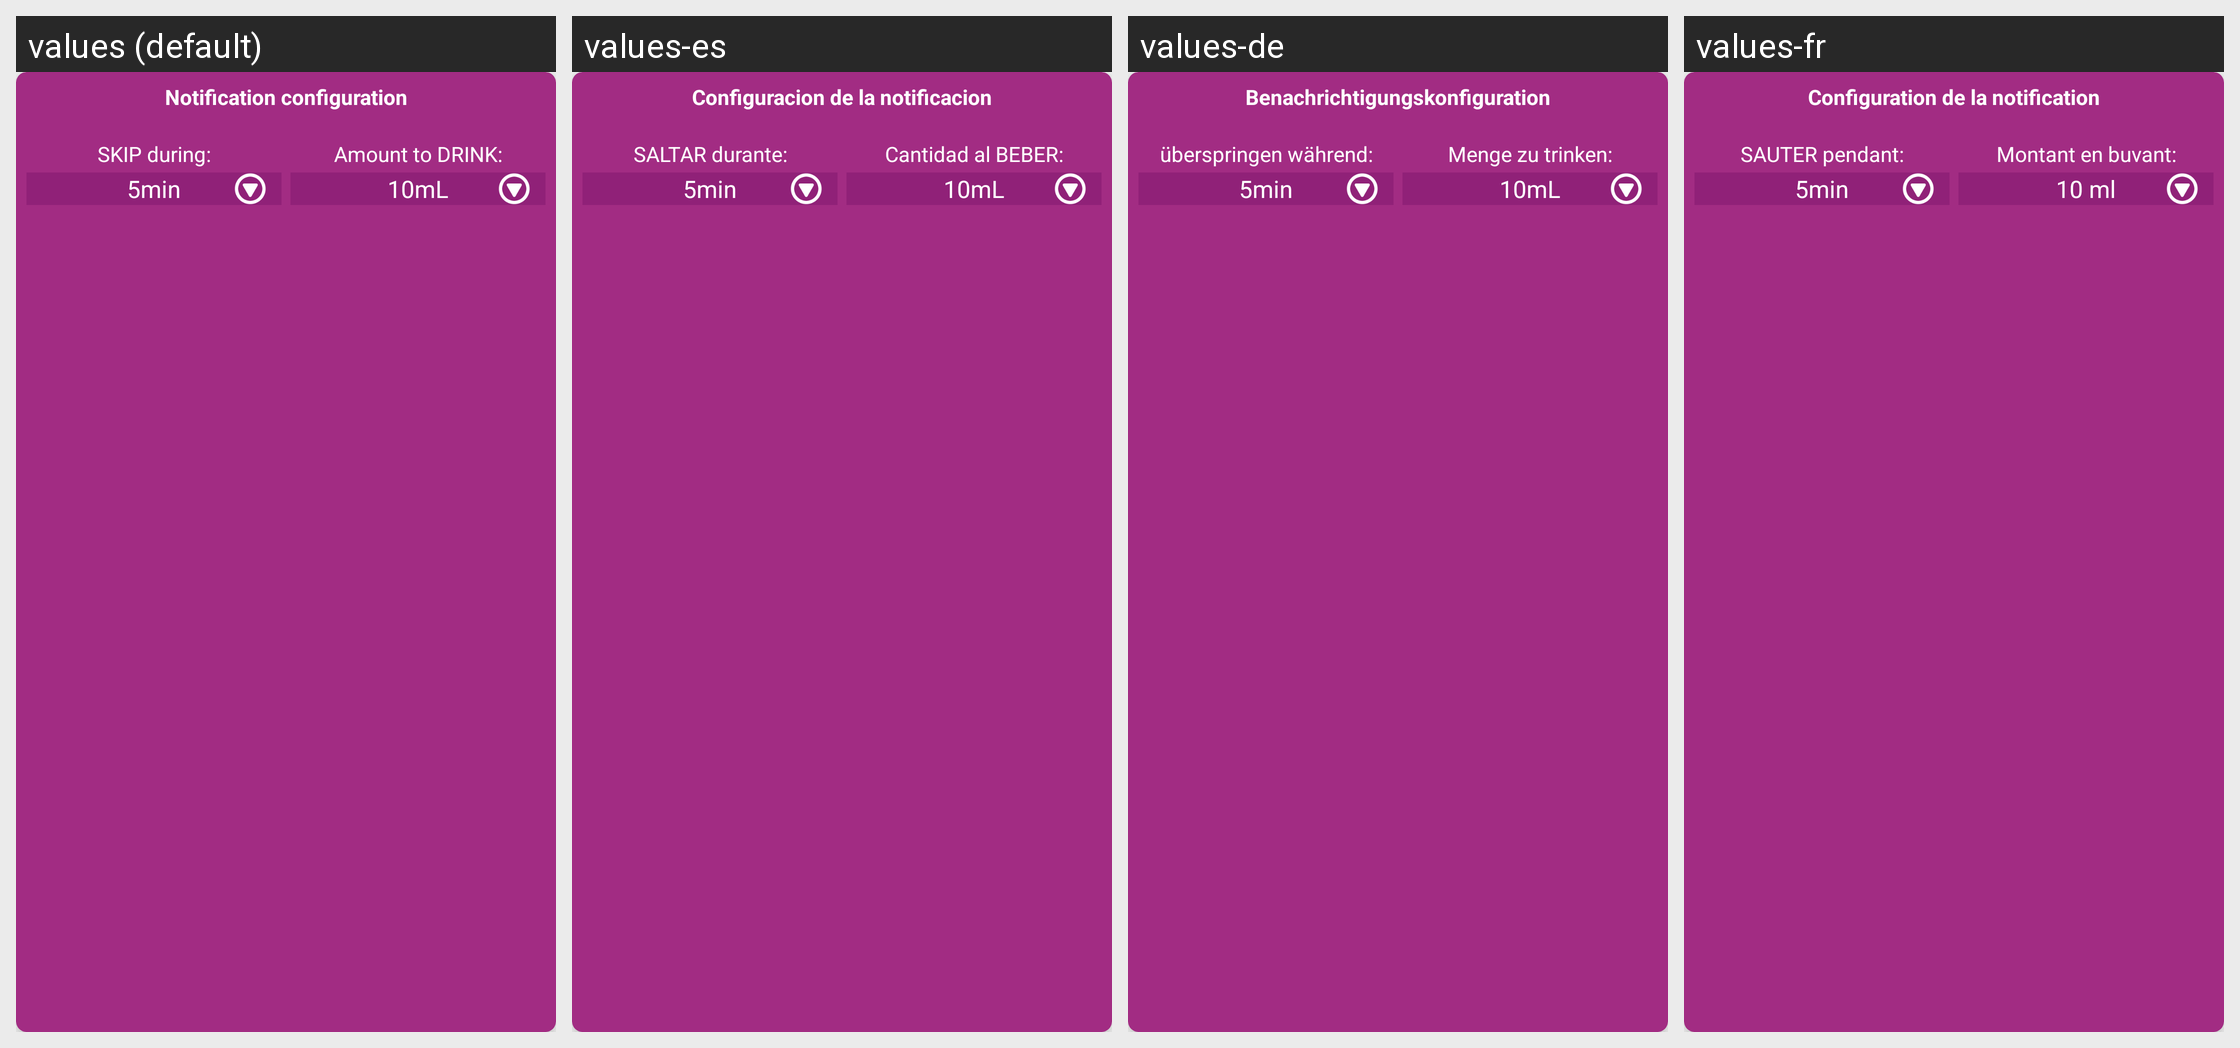

Translations of the strings shown on this Android screen, per locale in the grid:
Android screen res/layout/layout_notification.xml rendered under 4 locales, left to right: values (default), values-es, values-de, values-fr. Device: Nexus 5 (rendered at 1080×1920; each locale shown at half size, 540×960, under a caption strip naming it); theme AppTheme.
Other locales in the repository, not shown: values-af, values-ar, values-az, values-da, values-en, values-hi, values-it, values-ja, values-ko, values-nl, values-pt, values-ru, values-sr, values-uk, values-zh.
Strings drawn on this screen, with the default value and each locale's value (text and hints the layout hard-codes, and strings that could not be matched under every locale, appear in the picture but are not listed):

text_notification_title
  values: Notification configuration
  values-es: Configuracion de la notificacion
  values-de: Benachrichtigungskonfiguration
  values-fr: Configuration de la notification

text_skip_time
  values: SKIP during:
  values-es: SALTAR durante:
  values-de: überspringen während:
  values-fr: SAUTER pendant:

text_drink_amount
  values: Amount to DRINK:
  values-es: Cantidad al BEBER:
  values-de: Menge zu trinken:
  values-fr: Montant en buvant:
